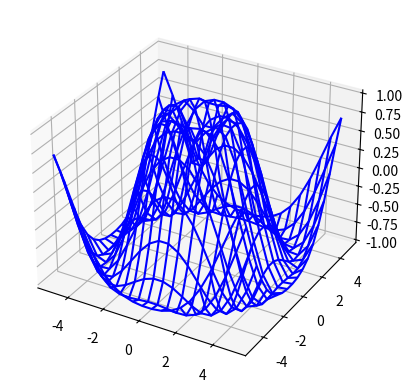

Here is the Python script that generated this plot:
from mpl_toolkits.mplot3d import axes3d
import matplotlib.pyplot as plt
import numpy as np
from matplotlib import cm
%matplotlib qt5

fig = plt.figure()
ax = fig.add_subplot(111, projection='3d')

X = np.linspace(-5, 5, 20)
Y = np.linspace(-5, 5, 20)
X, Y = np.meshgrid(X, Y)
R = np.sqrt(X ** 2 + Y ** 2)
Z = np.sin(R)

# Plot a basic wireframe.
ax.plot_wireframe(X, Y, Z, color='b')  # 线框的颜色
plt.show()


